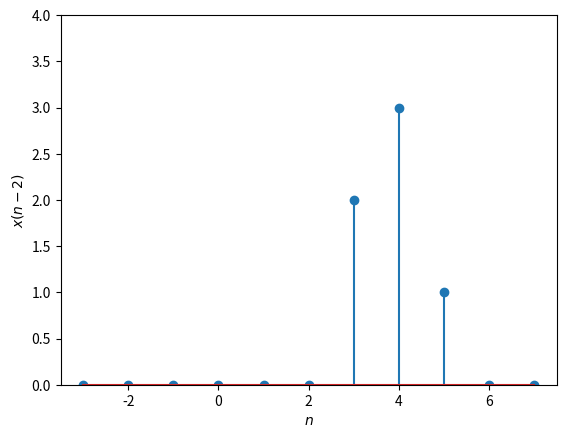

The matplotlib source for this figure:
import numpy as np
import matplotlib.pyplot as plt
from scipy.ndimage.interpolation import shift as sh

n = np.linspace(-3, 7, 11)

#x(n)
xn = np.array([0, 0, 0, 0, 2, 3, 1, 0, 0, 0, 0])

xn_right = sh(xn, 2, cval = 0)
#print(xn_right)
plt.stem(n, xn_right)
plt.xlabel('$n$')
plt.ylabel('$x(n-2)$')
plt.ylim(0, 4)

plt.show()